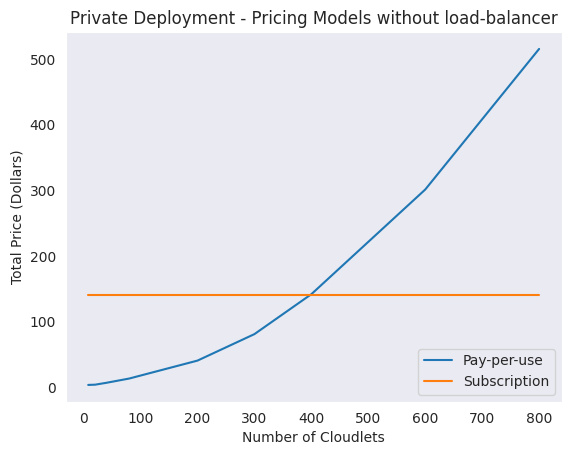

Write Python code to recreate this figure.
import seaborn as sns
import numpy as np
import matplotlib.pyplot as plt

# Pay-per-use
x = np.array([8, 20, 40, 80, 200, 300, 400, 600, 800])
y = np.array([3.62, 3.98, 6.86 , 13.34, 40.69, 81.05, 141.89, 301.35, 515.57])

# Subscription
x1 = np.array([8, 20, 40, 80, 200, 300, 400, 600, 800])
y1 = np.array([140, 140, 140, 140, 140, 140, 140, 140, 140])

sns.set_style("dark")
sns.lineplot(x=x, y=y, label='Pay-per-use')
sns.lineplot(x=x1, y=y1, label='Subscription')

plt.xlabel("Number of Cloudlets")
plt.ylabel("Total Price (Dollars)")
plt.title('Private Deployment - Pricing Models without load-balancer')
plt.legend(loc='lower right')

plt.show()